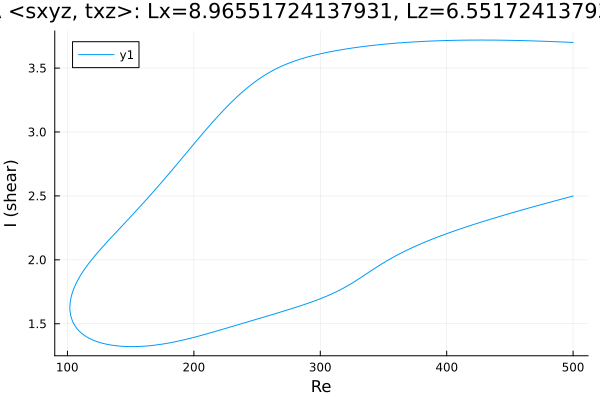

The file beside this chart, header and first rows:
Re, shear
500.0, 3.7
499.3, 3.701
497.9, 3.701
496.5, 3.702
495.1, 3.702
493.7, 3.703
492.3, 3.704
490.9, 3.704
489.4, 3.705
488, 3.705
486.6, 3.706
485.2, 3.707
483.8, 3.707
482.4, 3.708
481, 3.708
479.5, 3.709
478.1, 3.709
476.7, 3.71
476.2, 3.71
474.8, 3.71
473.4, 3.711
472, 3.711
470.6, 3.712
469.1, 3.712
467.7, 3.713
466.3, 3.713
464.9, 3.713
463.5, 3.714
462.1, 3.714
460.7, 3.715
459.3, 3.715
457.8, 3.715
456.4, 3.716
455, 3.716
453.6, 3.716
452.2, 3.716
450.8, 3.717
449.4, 3.717
447.9, 3.717
446.5, 3.717
445.1, 3.718
443.7, 3.718
442.3, 3.718
440.9, 3.718
439.5, 3.718
438, 3.719
436.6, 3.719
435.2, 3.719
433.8, 3.719
432.4, 3.719
431, 3.719
429.6, 3.719
428.1, 3.719
426.7, 3.719
425.3, 3.719
423.9, 3.719
422.5, 3.719
421.1, 3.719
419.7, 3.719
418.2, 3.719
... 573 more rows
